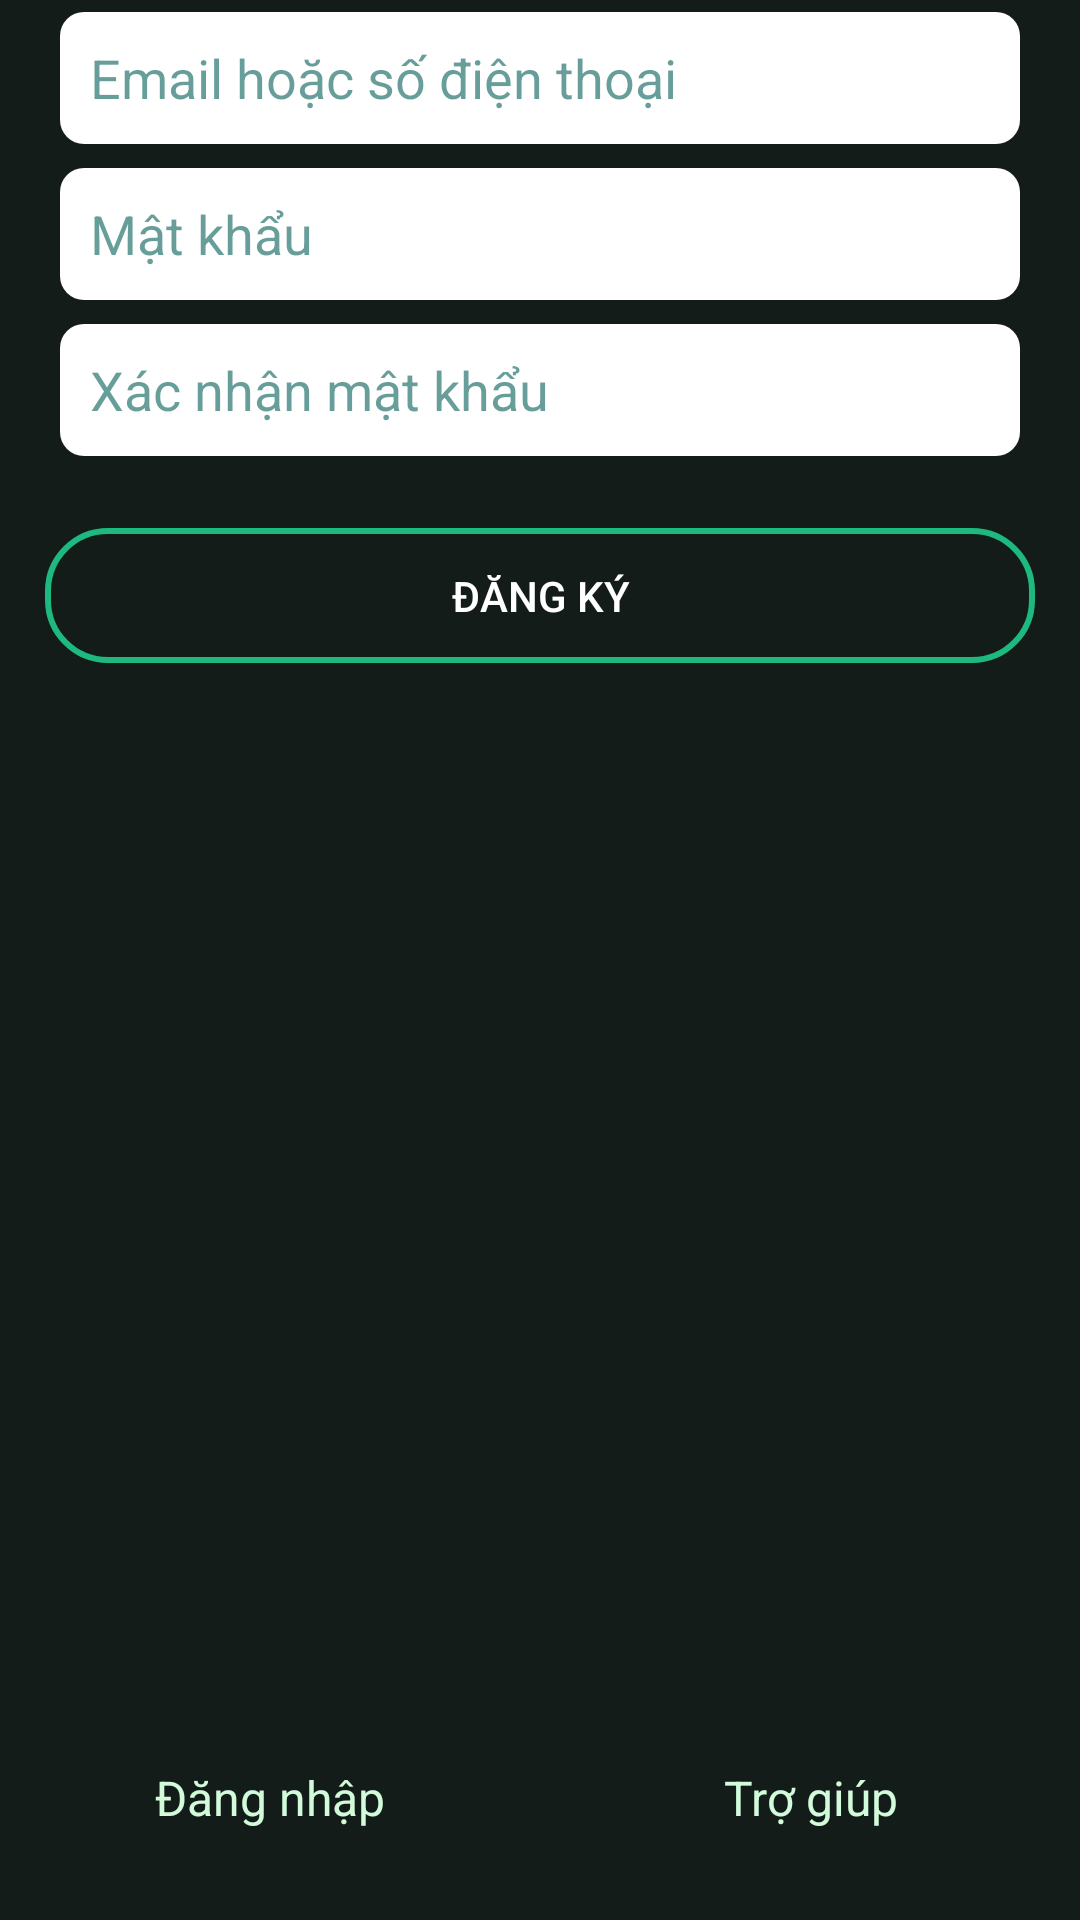

Layout XML and referenced resources for this Android screen:
<!-- AndroidManifest.xml: application theme Theme.MyApp -->
<!-- res/layout/fragment_register.xml -->
<?xml version="1.0" encoding="utf-8"?>
<LinearLayout xmlns:android="http://schemas.android.com/apk/res/android"
    android:orientation="vertical" android:layout_width="match_parent"
    android:layout_height="match_parent">
    <EditText
        android:id="@+id/edit_registerEmailPhone"
        android:layout_width="320dp"
        android:layout_height="44dp"
        android:layout_gravity="center_horizontal"
        android:background="@drawable/custom_edit_text"
        android:hint="Email hoặc số điện thoại"
        android:textColorHint="#99045D56"
        android:layout_margin="4dp"/>
    <EditText
        android:id="@+id/edit_password"
        android:layout_width="320dp"
        android:layout_height="44dp"
        android:layout_gravity="center_horizontal"
        android:background="@drawable/custom_edit_text"
        android:hint="Mật khẩu"
        android:textColorHint="#99045D56"
        android:layout_margin="4dp"/>
    <EditText
        android:id="@+id/edit_confirmPassword"
        android:layout_width="320dp"
        android:layout_height="44dp"
        android:layout_gravity="center_horizontal"
        android:background="@drawable/custom_edit_text"
        android:hint="Xác nhận mật khẩu"
        android:textColorHint="#99045D56"
        android:layout_margin="4dp"/>
    
    <Button
        android:id="@+id/btnConfirmRegister"
        android:layout_width="330dp"
        android:layout_height="45dp"
        android:layout_gravity="center_horizontal"
        android:background="@drawable/custom_button_login_register"
        android:text="Đăng ký"
        android:textColor="@android:color/white"
        android:layout_marginTop="20dp"/>
    <TextView
        android:layout_width="wrap_content"
        android:layout_height="0dp"
        android:layout_weight="1"/>
    <LinearLayout
        android:layout_width="match_parent"
        android:layout_height="wrap_content"
        android:orientation="horizontal"
        android:layout_marginBottom="30dp">
        <TextView
            android:id="@+id/txtLoginFromRegister"
            android:layout_width="0dp"
            android:layout_weight="1"
            android:layout_height="wrap_content"
            android:gravity="center_horizontal"
            android:text="Đăng nhập"
            android:textSize="16sp"
            android:textColor="#D2FBDB"/>
        <TextView
            android:id="@+id/txtHelpFromRegister"
            android:layout_width="0dp"
            android:layout_weight="1"
            android:layout_height="wrap_content"
            android:gravity="center_horizontal"
            android:text="Trợ giúp"
            android:textSize="16sp"
            android:textColor="#D2FBDB"/>

    </LinearLayout>

</LinearLayout>
<!-- resources referenced by this layout -->
<resources>
  <!-- drawable custom_button_login_register (drawable) -->
  <?xml version="1.0" encoding="utf-8"?>
  <shape xmlns:android="http://schemas.android.com/apk/res/android"
      android:shape="rectangle">
      <stroke android:width="2dp"
          android:color="#1EB980"/>
  
      <corners android:radius="20dp"/>
  </shape>
  <!-- drawable custom_edit_text (drawable) -->
  <?xml version="1.0" encoding="utf-8"?>
  <shape xmlns:android="http://schemas.android.com/apk/res/android"
      android:shape="rectangle">
  
      <solid android:color="@android:color/white"/>
      <padding android:bottom="10dp"
          android:right="10dp"
          android:left="10dp"
          android:top="10dp"/>
      <corners android:radius="8dp"/>
  
  </shape>
  <style name="Theme.MyApp" parent="Theme.MaterialComponents.DayNight.NoActionBar">
          
          <item name="colorPrimary">@color/colorPrimary</item>
          <item name="colorPrimaryVariant">@color/colorPrimaryDark</item>
          <item name="colorPrimaryDark">@color/colorPrimaryDark</item>
          <item name="colorAccent">@color/colorAccent</item>
          <item name="colorSurface">@color/white</item>
          <item name="colorOnSurface">@color/colorSecondary</item>
          <item name="colorSecondary">@color/colorSecondary</item>
          <item name="android:colorBackground">@color/colorBackground</item>
          <item name="colorOnBackground">@color/white</item>
  
          <item name="android:editTextColor">@color/colorPrimary</item>
          <item name="android:textColorPrimary">@color/white</item>
          <item name="android:textColorSecondary">@color/white</item>
          <item name="android:textColorTertiary">@color/white</item>
          <item name="android:textColorPrimaryInverse">@color/white</item>
          <item name="android:textColorSecondaryInverse">@color/white</item>
          <item name="android:textColorTertiaryInverse">@color/white</item>
      </style>
  <color name="colorPrimary">#1EB980</color>
  <color name="colorPrimaryDark">#055659</color>
  <color name="colorAccent">#D2FBDB</color>
  <color name="white">#ffffff</color>
  <color name="colorSecondary">#045D56</color>
  <color name="colorBackground">#131C19</color>
</resources>
